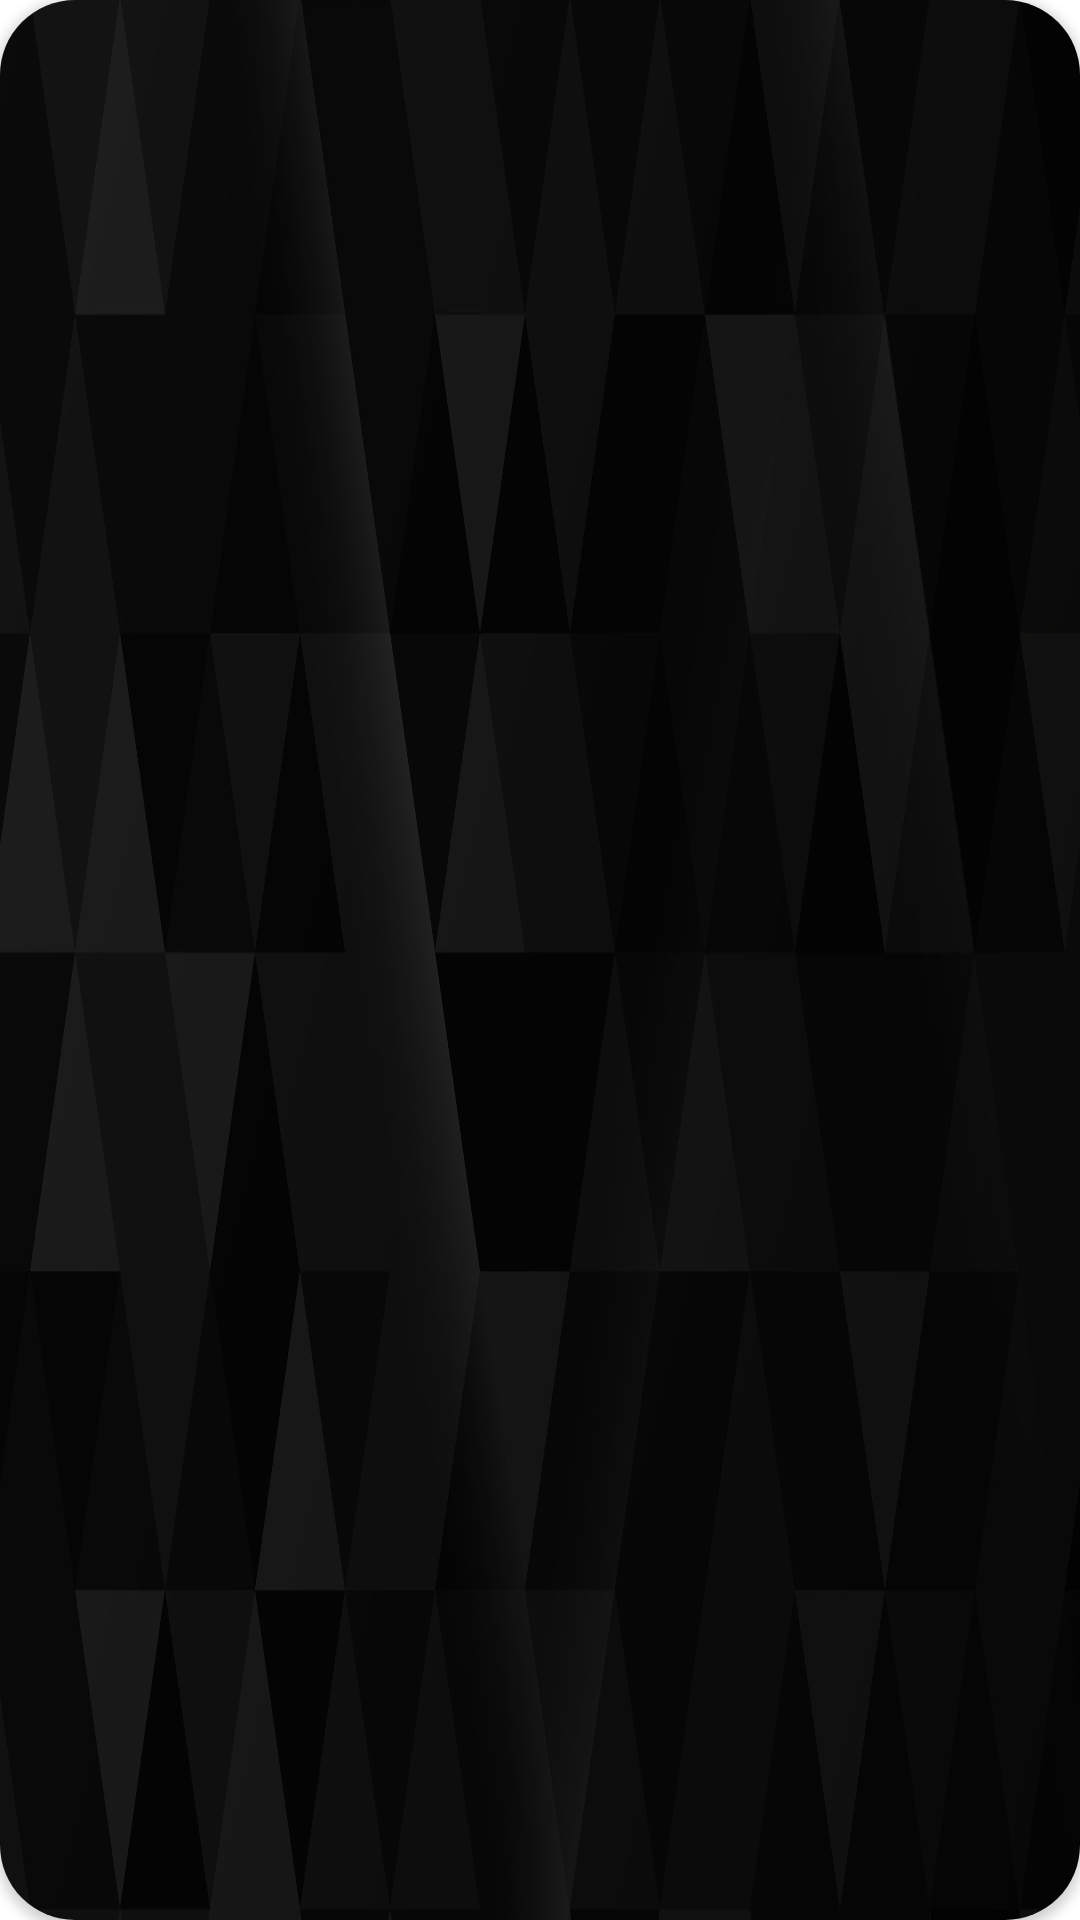

Write the Android layout XML for this screen, with the resource values it uses.
<!-- AndroidManifest.xml: application theme Theme.Zafa2V11 -->
<!-- res/layout/event_item.xml -->
<?xml version="1.0" encoding="utf-8"?>
<androidx.cardview.widget.CardView xmlns:android="http://schemas.android.com/apk/res/android"
    xmlns:app="http://schemas.android.com/apk/res-auto"
    xmlns:tools="http://schemas.android.com/tools"
    android:layout_width="match_parent"
    android:layout_height="140dp"
    android:layout_gravity="center"
    android:layout_marginLeft="8dp"
    android:layout_marginTop="8dp"
    android:layout_marginRight="8dp"
    android:animateLayoutChanges="true"
    app:cardCornerRadius="25dp">

    <androidx.constraintlayout.widget.ConstraintLayout
        android:layout_width="match_parent"
        android:layout_height="match_parent"
        android:background="@drawable/fondo_horizontal">


        <ImageView
            android:id="@+id/ivEvent_Photo"
            android:layout_width="350dp"
            android:layout_height="match_parent"
            android:scaleType="centerCrop"
            app:circularflow_angles="8dp"
            app:layout_constraintBottom_toBottomOf="parent"
            app:layout_constraintEnd_toEndOf="parent"
            app:layout_constraintHorizontal_bias="0.0"
            app:layout_constraintStart_toStartOf="parent"
            app:layout_constraintTop_toTopOf="parent" />



























    </androidx.constraintlayout.widget.ConstraintLayout>


</androidx.cardview.widget.CardView>
<!-- resources referenced by this layout -->
<resources>
  <color name="black">#FF000000</color>
  <!-- drawable fondo_horizontal: png bitmap (drawable, 400506 bytes) -->
  <style name="Theme.Zafa2V11" parent="Theme.MaterialComponents.DayNight.NoActionBar">
          
          <item name="colorPrimary">@color/black</item>
          <item name="colorPrimaryVariant">@color/oa</item>
          <item name="colorOnPrimary">@color/white</item>
          
          <item name="colorSecondary">@color/teal_200</item>
          <item name="colorSecondaryVariant">@color/teal_700</item>
          <item name="colorOnSecondary">@color/black</item>
          
          <item name="android:statusBarColor" tools:targetApi="l">?attr/colorPrimaryVariant</item>
          
      </style>
  <color name="oa">#2D3238</color>
  <color name="white">#FFFFFFFF</color>
  <color name="teal_200">#08DCC4</color>
  <color name="teal_700">#FF018786</color>
</resources>
